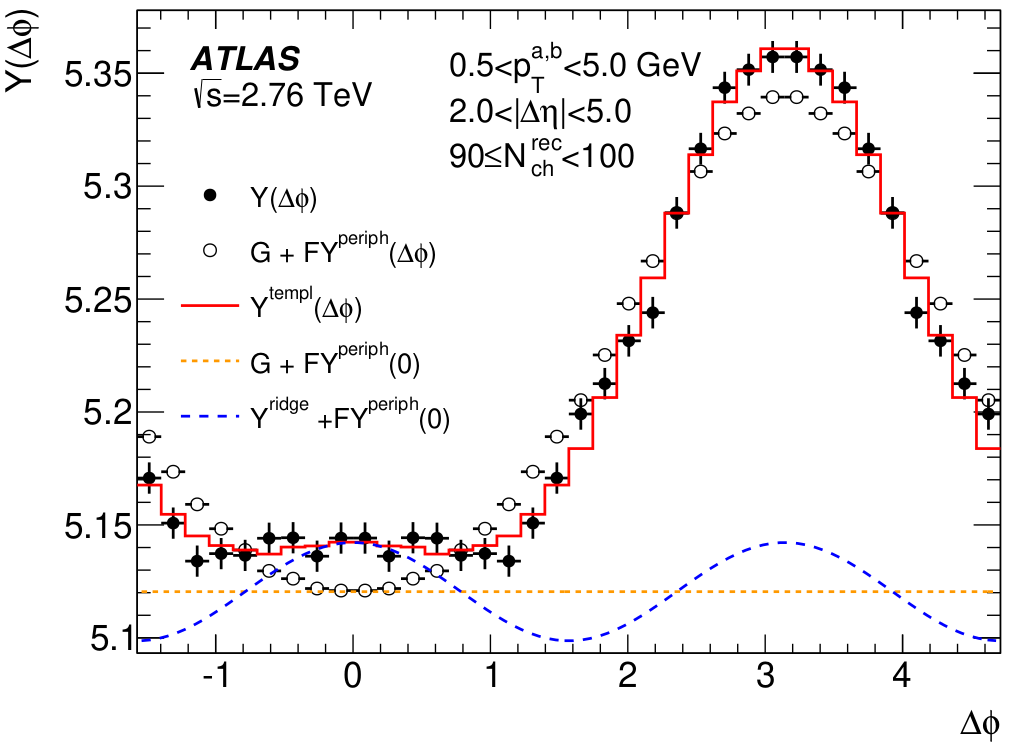

Data behind this chart, as committed beside it:
phi, point, error+, error-
-1.137, 5.134, 5.141, 5.127
-0.9605, 5.137, 5.144, 5.131
-0.7864, 5.137, 5.143, 5.13
-0.6097, 5.144, 5.151, 5.137
-0.4378, 5.144, 5.151, 5.138
-0.2615, 5.136, 5.143, 5.129
-0.08708, 5.144, 5.151, 5.137
0.08713, 5.144, 5.151, 5.137
0.2634, 5.136, 5.143, 5.129
0.4355, 5.145, 5.151, 5.138
0.612, 5.144, 5.151, 5.137
0.786, 5.137, 5.144, 5.13
0.9625, 5.137, 5.144, 5.131
1.134, 5.134, 5.141, 5.127
